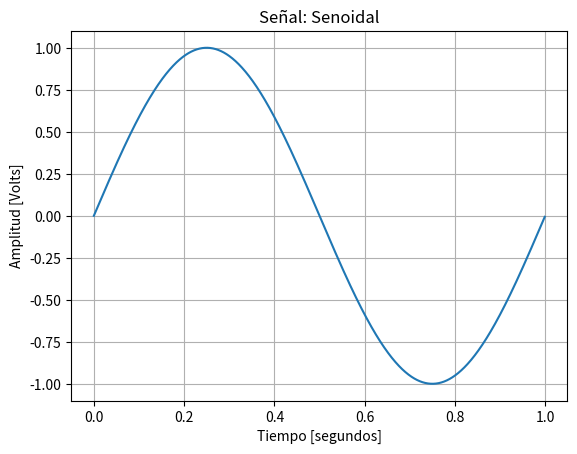

Write Python code to recreate this figure.
#!/usr/bin/env python3
# -*- coding: utf-8 -*-
"""
Created on ...

[redacted]

Descripción:
------------

Generador de señales. En primer lugar serán funciones senoidales con 
sus respectivos parámetros.
vmax    Amplitud máxima de la senoidal
dc      Número de muestras
ff      Frecuencia
ph      Fase (radianes)
nn      Cantidad de muestras digitalizadas
fs      Frecuencia de muestreo


"""

# Importación de módulos que utilizaremos en nuesto testbench:
import numpy as np
import matplotlib as mpl
import matplotlib.pyplot as plt


#%%  Inicialización

#%%  Testbench: creamos una función que no recibe argumentos para asegurar que siempre encontraremos nuestro espacio de variables limpio.

def mi_funcion_sen (vmax, dc, ff, ph, N, fs):
    
    # Grilla de sampleo temporal
    #tt = np.arange( N/fs, ts)
    tt = np.arange(0.0, N/fs, 1/fs)
    #tt=np.linspace(0,(N-1)/fs,N)
    # Calculo de los valores punto a punto de la senoidal
    xx = vmax * np.sin(tt*2*np.pi*ff + ph) + dc
    
    return tt,xx
    
#%% Presentación gráfica de los resultados
# Inicialización de variables 
N=1000
fs=1000
ts=1/fs


# Invocamos a nuestro testbench exclusivamente: 

tt,xx = mi_funcion_sen( vmax=1, dc=0, ff=1, ph=0, N=N, fs=fs)


    
plt.figure(1)
line_hdls = plt.plot(tt, xx)
plt.title('Señal: Senoidal')
plt.xlabel('Tiempo [segundos]')
plt.ylabel('Amplitud [Volts]')
plt.grid(which='both', axis='both')
plt.show()
    
    


